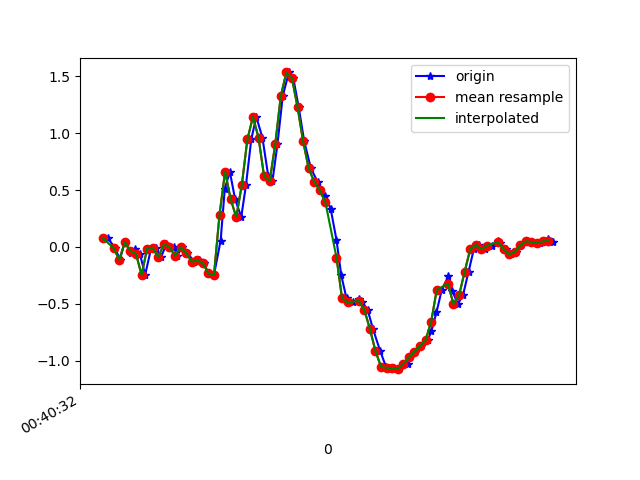

Values plotted in this chart, from the file beside it:
1617669633018, 365269717118339, 0.07766061, 0.07277072, -0.0121203
1617669633046, 365269736139299, -0.01153, 0.04345, 0.01598
1617669633062, 365269755185059, -0.1142, -0.08728, -0.0109
1617669633080, 365269774206003, 0.04223, 0.3721, -0.01945
1617669633103, 365269793251763, -0.05551, -0.07017, 0.04041
1617669633115, 365269812272707, -0.01763, -0.0885, 0.02087
1617669633134, 365269831296707, -0.06039, 0.2145, 0.03431
1617669633153, 365269850315731, -0.2461, -0.02497, 0.02331
1617669633174, 365269869334739, -0.01641, 0.1485, -0.01945
1617669633191, 365269888378547, -0.00786, 0.09721, 0.009871
1617669633210, 365269907397555, -0.09094, 0.008019, 0.004984
1617669633229, 365269926417683, 0.0239, 0.3025, -0.03045
1617669633257, 365269945461555, -0.002974, 0.1302, 0.0172
1617669633267, 365269964480659, -0.0775, 0.06178, 0.03064
1617669633286, 365269983499763, -0.004195, 0.2084, 0.01842
1617669633305, 365270002543635, -0.05062, 0.08865, 0.0453
1617669633328, 365270021584179, -0.1313, 0.2731, 0.03064
1617669633345, 365270040629203, -0.119, 0.2414, 0.05507
1617669633363, 365270059649395, -0.1423, 0.1461, 0.09051
1617669633381, 365270078669651, -0.2339, 0.1314, 0.0172
1617669633400, 365270097714675, -0.2485, 0.1449, -0.1306
1617669633424, 365270116734899, 0.05567, 0.003132, -0.2052
1617669633439, 365270135774835, 0.5114, -0.3597, -0.149
1617669633457, 365270154794867, 0.6616, -0.7983, -0.1661
1617669633476, 365270173839667, 0.4185, -1.23, -0.3481
1617669633498, 365270192859699, 0.2621, -1.644, -0.5851
1617669633515, 365270211879667, 0.5431, -2.019, -0.7452
1617669633534, 365270230921651, 0.9451, -2.44, -0.7916
1617669633552, 365270249941491, 1.143, -2.774, -0.8343
1617669633574, 365270268986227, 0.961, -2.984, -0.9443
1617669633595, 365270288006131, 0.6213, -3.115, -1.092
1617669633610, 365270307050867, 0.5773, -3.145, -1.214
1617669633628, 365270326068339, 0.9011, -3.059, -1.297
1617669633647, 365270345088243, 1.326, -2.872, -1.307
1617669633669, 365270364132851, 1.534, -2.676, -1.268
1617669633685, 365270383152627, 1.483, -2.539, -1.153
1617669633704, 365270402197299, 1.232, -2.432, -0.9822
1617669633724, 365270421217075, 0.9304, -2.296, -0.8099
1617669633748, 365270440222835, 0.691, -2.086, -0.6645
1617669633772, 365270459267059, 0.5725, -1.823, -0.5643
1617669633781, 365270478286451, 0.4967, -1.524, -0.4703
1617669633800, 365270497330675, 0.4515, -1.176, -0.3615
1617669633819, 365270516350067, 0.3354, -0.8179, -0.221
1617669633840, 365270535373811, 0.06056, -0.4599, -0.08665
1617669633857, 365270554418163, -0.2485, -0.09827, 0.009871
1617669633876, 365270573437683, -0.4538, 0.2805, 0.1174
1617669633898, 365270592481971, -0.4892, 0.6849, 0.2628
1617669633920, 365270611501491, -0.4599, 1.117, 0.4155
1617669633933, 365270630521203, -0.4892, 1.529, 0.5474
1617669633952, 365270649565491, -0.554, 1.871, 0.6953
1617669633971, 365270668585075, -0.7226, 2.163, 0.8797
1617669633997, 365270687629427, -0.9168, 2.449, 1.002
1617669634018, 365270706648819, -1.056, 2.741, 1.057
1617669634028, 365270725693171, -1.063, 2.963, 1.117
1617669634047, 365270744711411, -1.067, 3.125, 1.136
1617669634066, 365270763857393, -1.076, 3.203, 1.174
1617669634095, 365270782901617, -1.027, 3.243, 1.218
1617669634104, 365270801921009, -0.973, 3.215, 1.194
1617669634123, 365270820965361, -0.9205, 3.1, 1.103
1617669634143, 365270839978993, -0.8716, 2.872, 1.01
1617669634168, 365270858998385, -0.8191, 2.564, 0.9543
... 24 more rows
